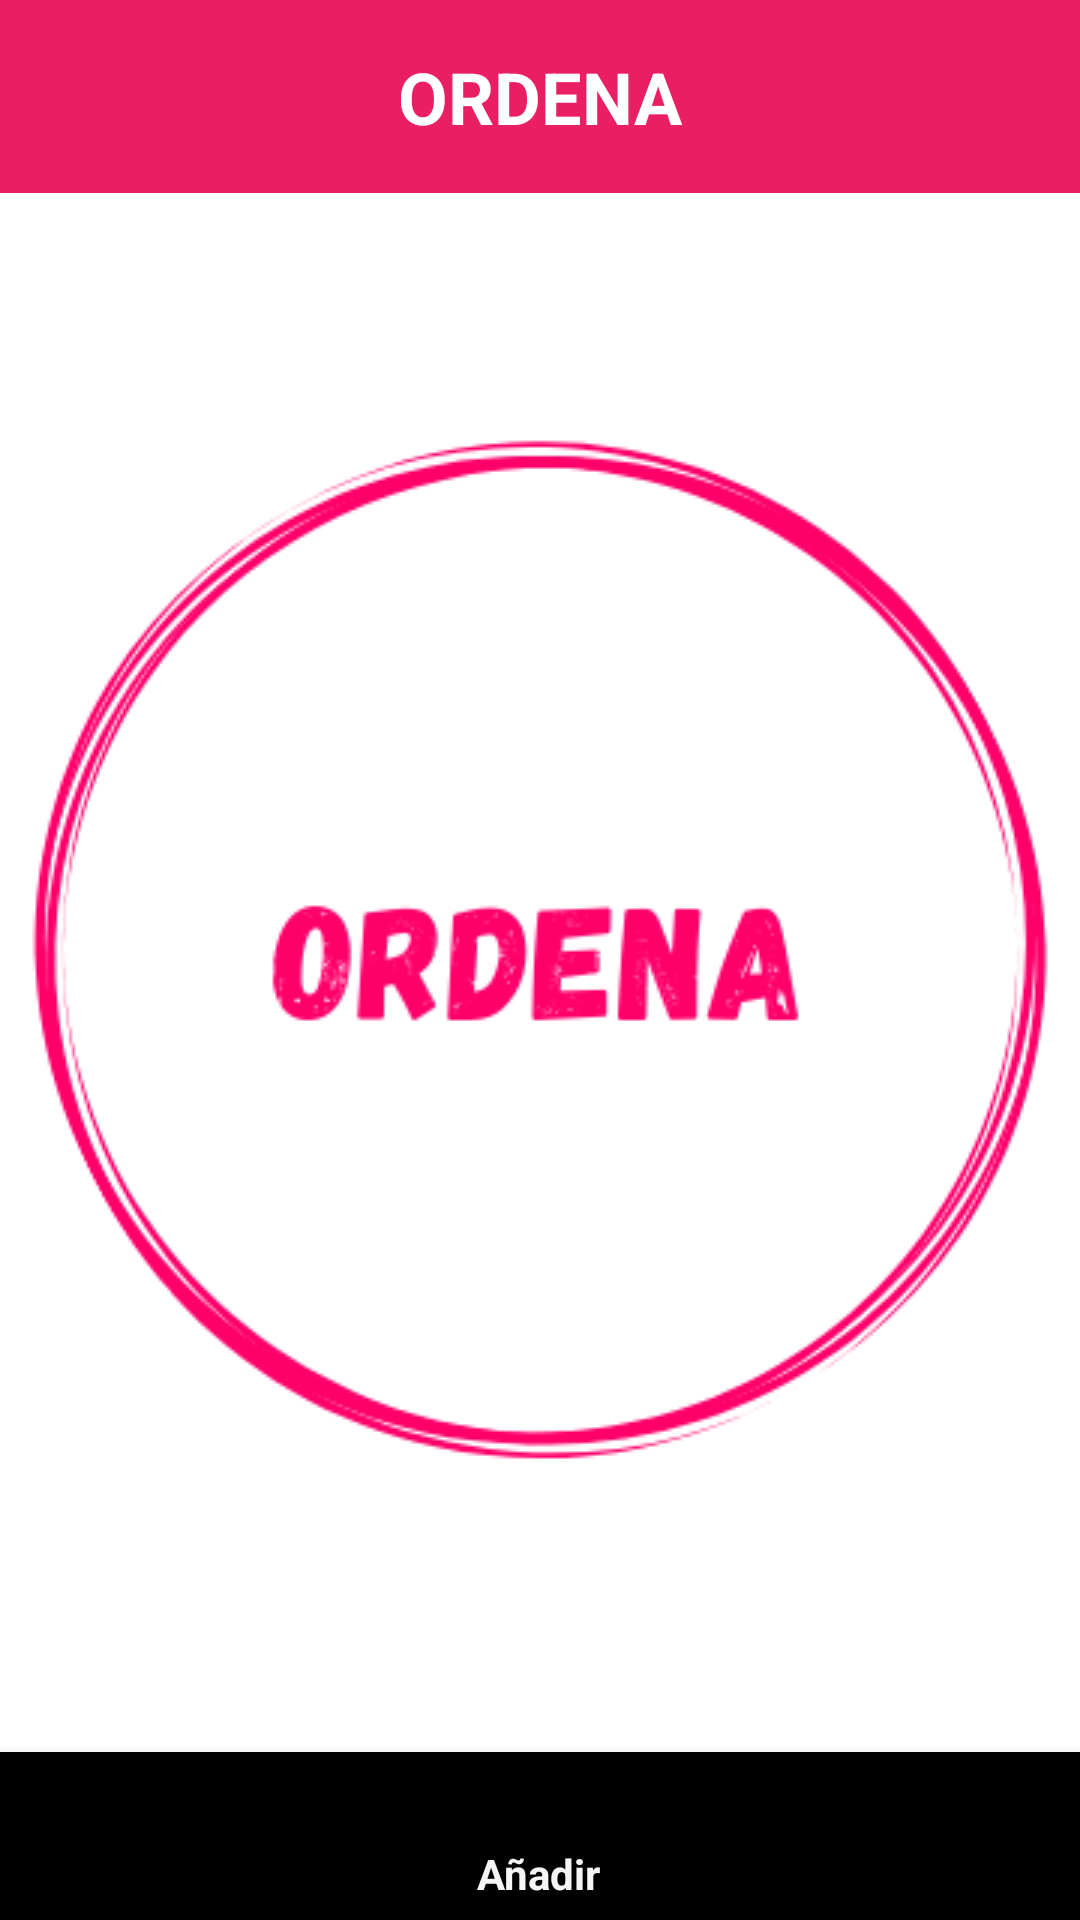

Produce the Android XML layout that renders to this screen, including the resource entries it uses.
<!-- AndroidManifest.xml: activity theme SplashTheme -->
<!-- res/layout/activity_main.xml -->
<?xml version="1.0" encoding="utf-8"?>
<androidx.constraintlayout.widget.ConstraintLayout
    xmlns:android="http://schemas.android.com/apk/res/android"
    xmlns:app="http://schemas.android.com/apk/res-auto"
    xmlns:tools="http://schemas.android.com/tools"
    android:id="@+id/main"
    android:layout_width="match_parent"
    android:layout_height="match_parent"
    tools:context=".MainActivity">

    
    <RelativeLayout
        android:id="@+id/header_banner"
        android:layout_width="match_parent"
        android:layout_height="wrap_content"
        android:layout_alignParentTop="true"
        android:background="#E91E63"
        android:padding="16dp">

        <TextView
            android:id="@+id/app_name_text"
            android:layout_width="wrap_content"
            android:layout_height="wrap_content"
            android:layout_centerInParent="true"
            android:text="ORDENA"
            android:textColor="#FFFFFF"
            android:textSize="24sp"
            android:textStyle="bold" />
    </RelativeLayout>

    

    <androidx.recyclerview.widget.RecyclerView
        android:id="@+id/recyclerView"
        android:layout_width="match_parent"
        android:layout_height="0dp"
        app:layoutManager="androidx.recyclerview.widget.LinearLayoutManager"
        app:layout_constraintBottom_toTopOf="@id/bottomNavigationView"
        app:layout_constraintTop_toBottomOf="@+id/header_banner" />

    
    <com.google.android.material.bottomnavigation.BottomNavigationView
        android:id="@+id/bottomNavigationView"
        android:layout_width="0dp"
        android:layout_height="wrap_content"
        app:menu="@menu/bottom_nav_menu"
        app:layout_constraintBottom_toBottomOf="parent"
        app:layout_constraintStart_toStartOf="parent"
        app:layout_constraintEnd_toEndOf="parent"/>

</androidx.constraintlayout.widget.ConstraintLayout>
<!-- resources referenced by this layout -->
<resources>
  <style name="SplashTheme" parent="Theme.AppCompat.Light.NoActionBar">
          <item name="android:windowBackground">@drawable/splash_background</item>
          <item name="android:windowNoTitle">true</item>
          <item name="android:windowFullscreen">true</item>
      </style>
  <!-- drawable splash_background (drawable) -->
  <?xml version="1.0" encoding="utf-8"?>
  
  <layer-list xmlns:android="http://schemas.android.com/apk/res/android">
      
      <item android:drawable="@android:color/white" />
      
      <item>
          <bitmap
              android:gravity="center"
              android:src="@drawable/logo" />
      </item>
  </layer-list>
  <!-- drawable logo: png bitmap (drawable, 29163 bytes) -->
</resources>
